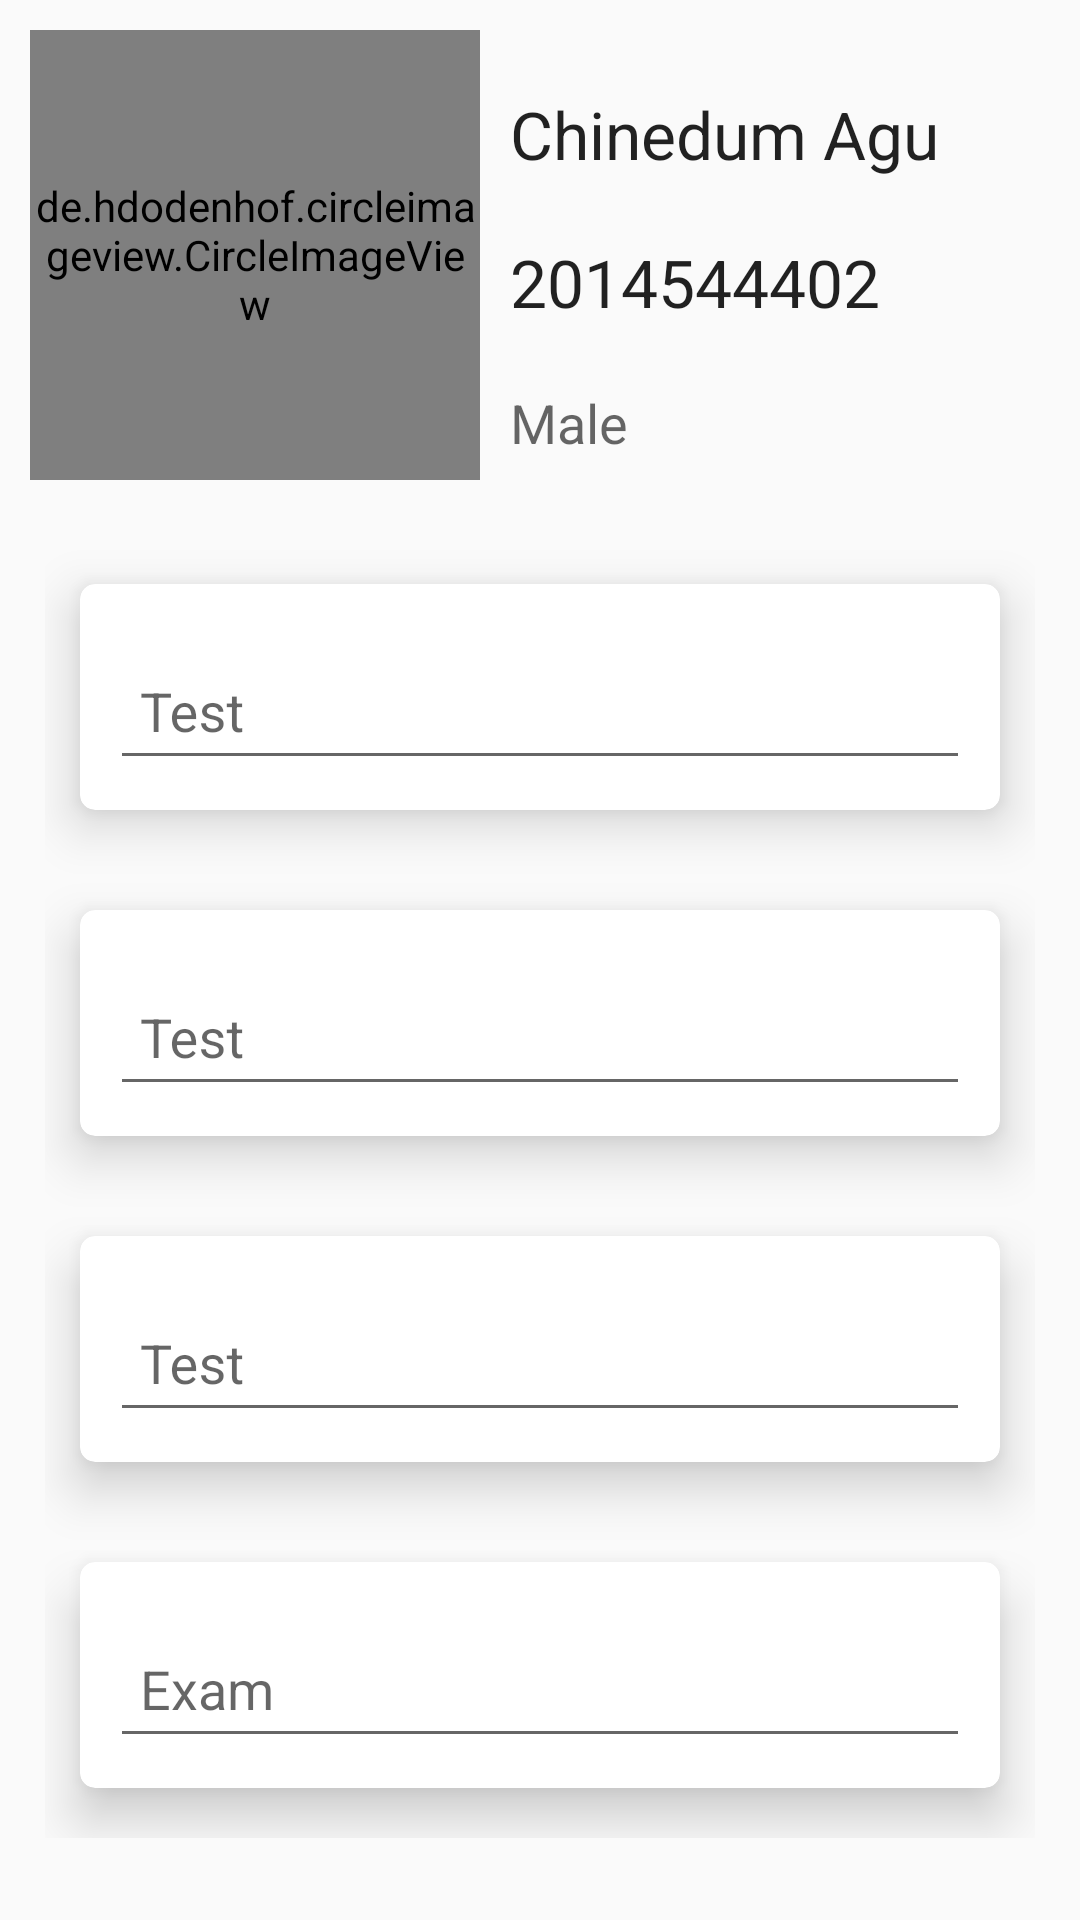

Produce the Android XML layout that renders to this screen, including the resource entries it uses.
<!-- AndroidManifest.xml: application theme AppTheme -->
<!-- res/layout/fragment_profile.xml -->
<android.support.v4.widget.NestedScrollView xmlns:android="http://schemas.android.com/apk/res/android"
    xmlns:tools="http://schemas.android.com/tools"
    android:layout_width="match_parent"
    android:layout_height="match_parent"
    android:orientation="vertical"
    tools:context="com.peterstev.unify.ui.Profile$PlaceholderFragment">

    <RelativeLayout
        android:layout_width="match_parent"
        android:layout_height="wrap_content"
        android:layout_margin="10dp"
        android:paddingBottom="200dp">

        <LinearLayout
            android:id="@+id/lin"
            android:layout_width="match_parent"
            android:layout_height="wrap_content"
            android:orientation="horizontal"
            android:weightSum="100">

            <de.hdodenhof.circleimageview.CircleImageView
                android:id="@+id/profile_student_avatar"
                android:layout_width="150dp"
                android:layout_height="150dp"
                android:layout_weight="0"
                android:scaleType="centerCrop"
                android:src="@drawable/nothing" />

            <LinearLayout
                android:layout_width="match_parent"
                android:layout_height="wrap_content"
                android:layout_marginTop="10dp"
                android:layout_weight="100"
                android:orientation="vertical">

                <TextView
                    android:layout_width="match_parent"
                    android:layout_height="wrap_content"
                    android:padding="10dp"
                    android:text="Chinedum Agu"
                    android:textAppearance="?android:attr/textAppearanceLarge" />

                <TextView
                    android:layout_width="match_parent"
                    android:layout_height="wrap_content"
                    android:padding="10dp"
                    android:text="2014544402"
                    android:textAppearance="?android:attr/textAppearanceLarge" />

                <TextView
                    android:layout_width="match_parent"
                    android:layout_height="wrap_content"
                    android:padding="10dp"
                    android:text="Male"
                    android:textAppearance="?android:attr/textAppearanceMedium" />

            </LinearLayout>

        </LinearLayout>

        <LinearLayout
            android:layout_width="match_parent"
            android:layout_height="wrap_content"
            android:layout_below="@+id/lin"
            android:layout_margin="5dp"
            android:orientation="vertical"
            android:paddingTop="10dp">

            <android.support.v7.widget.CardView xmlns:android="http://schemas.android.com/apk/res/android"
                xmlns:card_view="http://schemas.android.com/apk/res-auto"
                android:layout_width="match_parent"
                android:layout_height="wrap_content"
                card_view:cardCornerRadius="5dp"
                card_view:cardElevation="10dp"
                card_view:cardUseCompatPadding="true">

                <android.support.design.widget.TextInputLayout
                    android:layout_width="match_parent"
                    android:layout_height="wrap_content"
                    android:inputType="numberDecimal"
                    android:padding="10dp">

                    <EditText
                        android:layout_width="match_parent"
                        android:layout_height="wrap_content"
                        android:hint="Test"
                        android:inputType="numberDecimal"
                        android:padding="10dp" />

                </android.support.design.widget.TextInputLayout>

            </android.support.v7.widget.CardView>


            <android.support.v7.widget.CardView xmlns:android="http://schemas.android.com/apk/res/android"
                xmlns:card_view="http://schemas.android.com/apk/res-auto"
                android:layout_width="match_parent"
                android:layout_height="wrap_content"
                card_view:cardCornerRadius="5dp"
                card_view:cardElevation="10dp"
                card_view:cardUseCompatPadding="true">

                <android.support.design.widget.TextInputLayout
                    android:layout_width="match_parent"
                    android:layout_height="wrap_content"
                    android:inputType="numberDecimal"
                    android:padding="10dp">

                    <EditText
                        android:layout_width="match_parent"
                        android:layout_height="wrap_content"
                        android:hint="Test"
                        android:inputType="numberDecimal"
                        android:padding="10dp" />

                </android.support.design.widget.TextInputLayout>

            </android.support.v7.widget.CardView>

            <android.support.v7.widget.CardView xmlns:android="http://schemas.android.com/apk/res/android"
                xmlns:card_view="http://schemas.android.com/apk/res-auto"
                android:layout_width="match_parent"
                android:layout_height="wrap_content"
                card_view:cardCornerRadius="5dp"
                card_view:cardElevation="10dp"
                card_view:cardUseCompatPadding="true">

                <android.support.design.widget.TextInputLayout
                    android:layout_width="match_parent"
                    android:layout_height="wrap_content"
                    android:inputType="numberDecimal"
                    android:padding="10dp">

                    <EditText
                        android:layout_width="match_parent"
                        android:layout_height="wrap_content"
                        android:hint="Test"
                        android:inputType="numberDecimal"
                        android:padding="10dp" />

                </android.support.design.widget.TextInputLayout>

            </android.support.v7.widget.CardView>

            <android.support.v7.widget.CardView xmlns:android="http://schemas.android.com/apk/res/android"
                xmlns:card_view="http://schemas.android.com/apk/res-auto"
                android:layout_width="match_parent"
                android:layout_height="wrap_content"
                android:paddingBottom="10dp"
                card_view:cardCornerRadius="5dp"
                card_view:cardElevation="10dp"
                card_view:cardUseCompatPadding="true">

                <android.support.design.widget.TextInputLayout
                    android:layout_width="match_parent"
                    android:layout_height="wrap_content"
                    android:padding="10dp">

                    <EditText
                        android:layout_width="match_parent"
                        android:layout_height="wrap_content"
                        android:hint="Exam"
                        android:inputType="numberDecimal"
                        android:padding="10dp" />

                </android.support.design.widget.TextInputLayout>

            </android.support.v7.widget.CardView>


        </LinearLayout>
    </RelativeLayout>
</android.support.v4.widget.NestedScrollView>
<!-- resources referenced by this layout -->
<resources>
  <!-- drawable nothing: jpg bitmap (drawable, 67465 bytes) -->
  <style name="AppTheme" parent="Theme.AppCompat.Light.NoActionBar">
          
          <item name="colorPrimary">@color/PrimaryColor</item>
          
          <item name="colorPrimaryDark">@color/PrimaryDarkColor</item>
          
          <item name="colorAccent">@color/PrimaryColor</item>
          
      </style>
  <color name="PrimaryColor">#2196F3</color>
  <color name="PrimaryDarkColor">#1976D2</color>
</resources>
